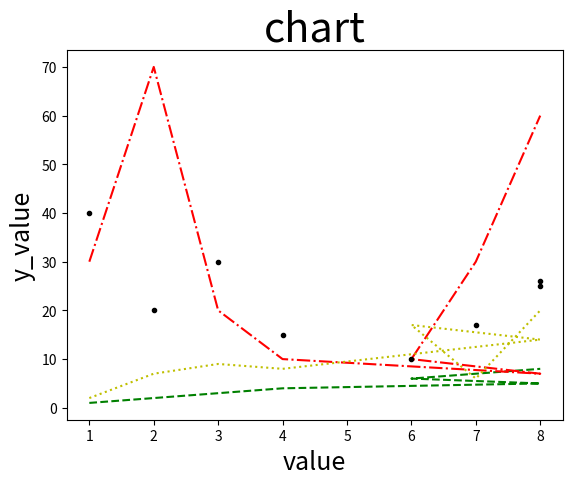

This chart was generated by the following Python code:
# -*- coding: utf-8 -*-
"""
Created on Tue Apr 20 18:43:24 2021

@author: user
"""
import matplotlib.pyplot as plt 
data1=[1,2,3,4,5,6,7,8]
data2=[30,70,20,10,7,10,30,60]
data3=[2,7,9,8,14,17,6,20]
data4=[40,20,30,15,25,10,17,26]
seq=[1,2,3,4,8,6,7,8]#線的數量
plt.plot(seq,data1,'g--',seq,data2,'r-.',#--=虛線
         seq,data3,'y:',seq,data4,'k.')#:==點線
plt.title('chart',fontsize=30)
plt.xlabel('value',fontsize=18)
plt.ylabel('y_value',fontsize=18)